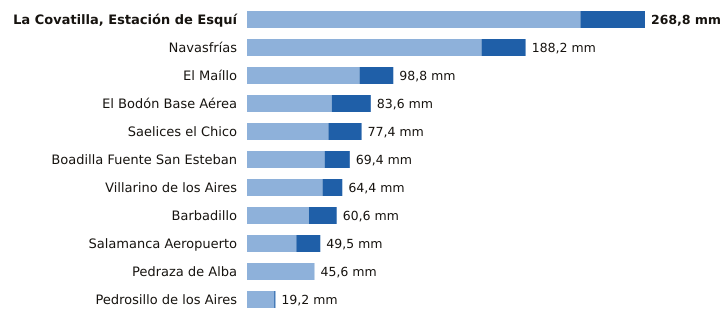

Values plotted in this chart, from the file beside it:
estacion, provincia, indicativo, mm_6_dias_anteriores, mm_hoy, mm_7_dias, horas_de_hoy
La Covatilla, Estación de Esquí, Salamanca, 2491C, 225.2, 43.6, 268.8, 18
Navasfrías, Salamanca, 2930Y, 158.4, 29.8, 188.2, 15
El Maíllo, Salamanca, 2918Y, 76.0, 22.8, 98.8, 18
El Bodón Base Aérea, Salamanca, 2945A, 57.2, 26.4, 83.6, 17
Saelices el Chico, Salamanca, 2946X, 55.0, 22.4, 77.4, 18
Boadilla Fuente San Esteban, Salamanca, 2914C, 52.4, 17.0, 69.4, 16
Villarino de los Aires, Salamanca, 2891A, 51.0, 13.4, 64.4, 17
Barbadillo, Salamanca, 2873X, 41.8, 18.8, 60.6, 17
Salamanca Aeropuerto, Salamanca, 2867, 33.3, 16.2, 49.5, 18
Pedraza de Alba, Salamanca, 2863C, 45.6, 0.0, 45.6, 16
Pedrosillo de los Aires, Salamanca, 2847X, 18.4, 0.8, 19.2, 18
